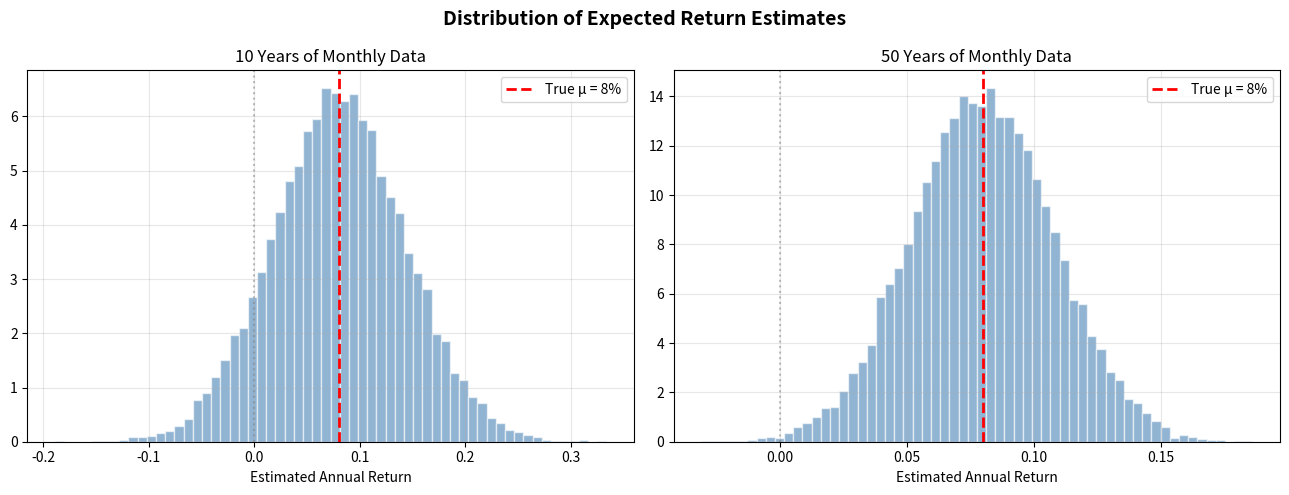
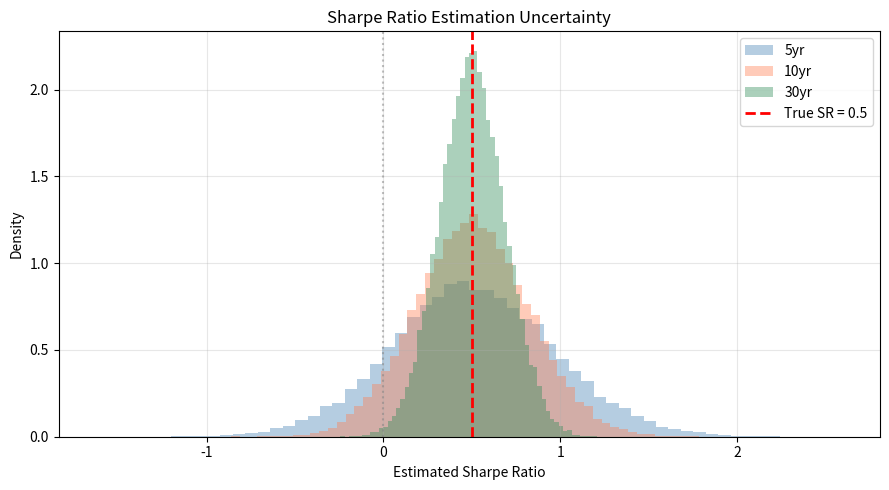
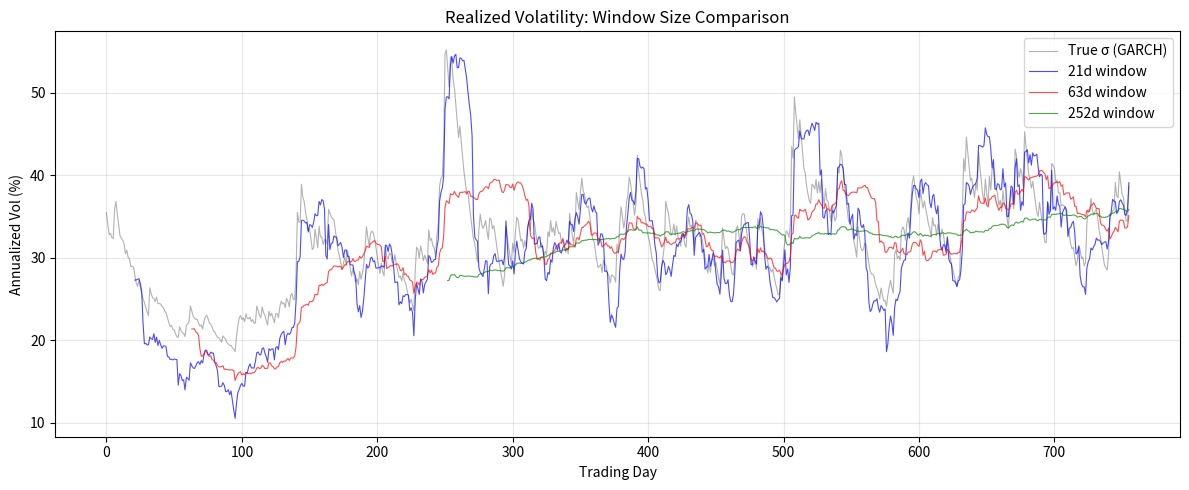

Generate these figures, in order, with matplotlib:
"""
Return Estimation
==================
Financial applications of mean and variance estimation:
  - Expected return estimation precision
  - Sharpe ratio estimation uncertainty
  - Realized volatility with different windows
  - Estimation risk in portfolio optimization
  - Annualization conventions
"""

import numpy as np
import matplotlib.pyplot as plt
from scipy import stats


def expected_return_precision(seed=42):
    """
    Demonstrate the fundamental imprecision of expected return estimation.
    Show confidence intervals and standard errors by estimation horizon.
    
    Parameters
    ----------
    seed : int
        Random seed
    """
    rng = np.random.default_rng(seed)
    mu_annual = 0.08
    sigma_annual = 0.20
    
    print("=" * 60)
    print("Expected Return Estimation Precision")
    print(f"True μ = {mu_annual*100:.1f}% annual, σ = {sigma_annual*100:.1f}% annual")
    print("=" * 60)
    
    years = [5, 10, 20, 30, 50, 100]
    print(f"\n{'Years':>8} {'SE':>8} {'95% CI':>28} {'Width':>8}")
    print("-" * 56)
    for T in years:
        se = sigma_annual / np.sqrt(T)
        lo = mu_annual - 1.96 * se
        hi = mu_annual + 1.96 * se
        print(f"{T:>8} {se*100:>7.2f}% [{lo*100:>7.2f}%, {hi*100:>7.2f}%] "
              f"{(hi-lo)*100:>7.2f}%")
    
    # Simulation
    n_sim = 20_000
    fig, axes = plt.subplots(1, 2, figsize=(13, 5))
    for ax, T, title in [(axes[0], 10, '10 Years'), (axes[1], 50, '50 Years')]:
        n_m = T * 12
        mu_m = mu_annual / 12
        sig_m = sigma_annual / np.sqrt(12)
        ests = np.array([rng.normal(mu_m, sig_m, n_m).mean() * 12 for _ in range(n_sim)])
        ax.hist(ests, bins=60, density=True, alpha=0.6, color='steelblue', edgecolor='white')
        ax.axvline(mu_annual, color='red', ls='--', lw=2, label=f'True μ = {mu_annual*100:.0f}%')
        ax.axvline(0, color='gray', ls=':', alpha=0.5)
        ax.set_xlabel('Estimated Annual Return')
        ax.set_title(f'{title} of Monthly Data')
        ax.legend(fontsize=10); ax.grid(True, alpha=0.3)
    plt.suptitle('Distribution of Expected Return Estimates', fontsize=14, fontweight='bold')
    plt.tight_layout()
    plt.savefig('return_estimation_precision.png', dpi=150, bbox_inches='tight')
    plt.show()


def sharpe_ratio_uncertainty(seed=42):
    """
    Show the sampling distribution of estimated Sharpe ratios.
    
    Parameters
    ----------
    seed : int
        Random seed
    """
    rng = np.random.default_rng(seed)
    
    true_sr = 0.5  # Annual Sharpe ratio
    mu_annual = 0.08
    sigma_annual = mu_annual / true_sr
    n_sim = 30_000
    
    print("\n" + "=" * 60)
    print("Sharpe Ratio Estimation Uncertainty")
    print(f"True SR = {true_sr}")
    print("=" * 60)
    
    horizons = [3, 5, 10, 20, 50]
    print(f"\n{'Years':>8} {'E[SR̂]':>8} {'SD(SR̂)':>8} {'P(SR̂<0)':>10}")
    print("-" * 38)
    
    for T in horizons:
        n_m = T * 12
        mu_m, sig_m = mu_annual / 12, sigma_annual / np.sqrt(12)
        sr_ests = []
        for _ in range(n_sim):
            r = rng.normal(mu_m, sig_m, n_m)
            sr_ests.append(r.mean() / r.std() * np.sqrt(12))
        sr_ests = np.array(sr_ests)
        print(f"{T:>8} {sr_ests.mean():>8.3f} {sr_ests.std():>8.3f} "
              f"{(sr_ests < 0).mean():>10.1%}")
    
    # Plot for 10 years
    fig, ax = plt.subplots(figsize=(9, 5))
    for T, color in [(5, 'steelblue'), (10, 'coral'), (30, 'seagreen')]:
        n_m = T * 12
        sr_ests = [rng.normal(mu_annual/12, sigma_annual/np.sqrt(12), n_m).mean() /
                   rng.normal(mu_annual/12, sigma_annual/np.sqrt(12), n_m).std() *
                   np.sqrt(12) for _ in range(n_sim)]
        ax.hist(sr_ests, bins=60, density=True, alpha=0.4, color=color, label=f'{T}yr')
    ax.axvline(true_sr, color='red', ls='--', lw=2, label=f'True SR = {true_sr}')
    ax.axvline(0, color='gray', ls=':', alpha=0.5)
    ax.set_xlabel('Estimated Sharpe Ratio'); ax.set_ylabel('Density')
    ax.set_title('Sharpe Ratio Estimation Uncertainty')
    ax.legend(); ax.grid(True, alpha=0.3)
    plt.tight_layout()
    plt.savefig('return_sharpe_uncertainty.png', dpi=150, bbox_inches='tight')
    plt.show()


def realized_volatility_windows(seed=42):
    """
    Compare realized volatility estimates across different window sizes.
    
    Parameters
    ----------
    seed : int
        Random seed
    """
    rng = np.random.default_rng(seed)
    
    # Simulate GARCH-like returns
    T = 756  # 3 years daily
    omega, alpha, beta = 0.00001, 0.08, 0.90
    sigma2 = np.zeros(T)
    returns = np.zeros(T)
    sigma2[0] = omega / (1 - alpha - beta)
    for t in range(1, T):
        sigma2[t] = omega + alpha * returns[t-1]**2 + beta * sigma2[t-1]
        returns[t] = rng.normal(0, np.sqrt(sigma2[t]))
    
    windows = [5, 10, 21, 63, 126, 252]
    
    fig, ax = plt.subplots(figsize=(12, 5))
    true_vol = np.sqrt(sigma2 * 252) * 100
    ax.plot(true_vol, 'k-', alpha=0.3, lw=0.8, label='True σ (GARCH)')
    
    for w, color in zip([21, 63, 252], ['blue', 'red', 'green']):
        rv = np.array([np.std(returns[max(0,t-w):t], ddof=1) * np.sqrt(252) * 100
                       for t in range(w, T)])
        ax.plot(range(w, T), rv, color=color, alpha=0.7, lw=0.8, label=f'{w}d window')
    
    ax.set_xlabel('Trading Day'); ax.set_ylabel('Annualized Vol (%)')
    ax.set_title('Realized Volatility: Window Size Comparison')
    ax.legend(fontsize=10); ax.grid(True, alpha=0.3)
    plt.tight_layout()
    plt.savefig('return_realized_vol.png', dpi=150, bbox_inches='tight')
    plt.show()
    
    print("\n" + "=" * 60)
    print("Realized Volatility: Bias–Variance by Window")
    print("=" * 60)
    print(f"\n{'Window':>8} {'Mean Vol%':>10} {'SD Vol%':>10}")
    print("-" * 32)
    for w in windows:
        rv = [np.std(returns[max(0,t-w):t], ddof=1)*np.sqrt(252)*100 for t in range(w, T)]
        print(f"{w:>8} {np.mean(rv):>10.2f} {np.std(rv):>10.2f}")
    print("\nShort windows: low bias, high variance (noisy)")
    print("Long windows: high bias (lagging), low variance (smooth)")


def annualization_conventions():
    """Demonstrate standard annualization of mean and volatility."""
    print("\n" + "=" * 60)
    print("Annualization Conventions")
    print("=" * 60)
    
    # Example daily statistics
    mu_d = 0.0003  # Daily mean return
    sigma_d = 0.012  # Daily volatility
    
    print(f"\nDaily: μ = {mu_d*100:.4f}%, σ = {sigma_d*100:.4f}%")
    print(f"\nAnnualized (252 trading days):")
    print(f"  μ_annual = μ_daily × 252 = {mu_d*252*100:.2f}%")
    print(f"  σ_annual = σ_daily × √252 = {sigma_d*np.sqrt(252)*100:.2f}%")
    print(f"  SR_annual = (μ/σ)_daily × √252 = {mu_d/sigma_d*np.sqrt(252):.3f}")
    
    print(f"\nFrom monthly (12 months):")
    mu_m = mu_d * 21  # Approx monthly
    sigma_m = sigma_d * np.sqrt(21)
    print(f"  Monthly: μ = {mu_m*100:.3f}%, σ = {sigma_m*100:.3f}%")
    print(f"  μ_annual = μ_monthly × 12 = {mu_m*12*100:.2f}%")
    print(f"  σ_annual = σ_monthly × √12 = {sigma_m*np.sqrt(12)*100:.2f}%")


if __name__ == "__main__":
    expected_return_precision()
    sharpe_ratio_uncertainty()
    realized_volatility_windows()
    annualization_conventions()
